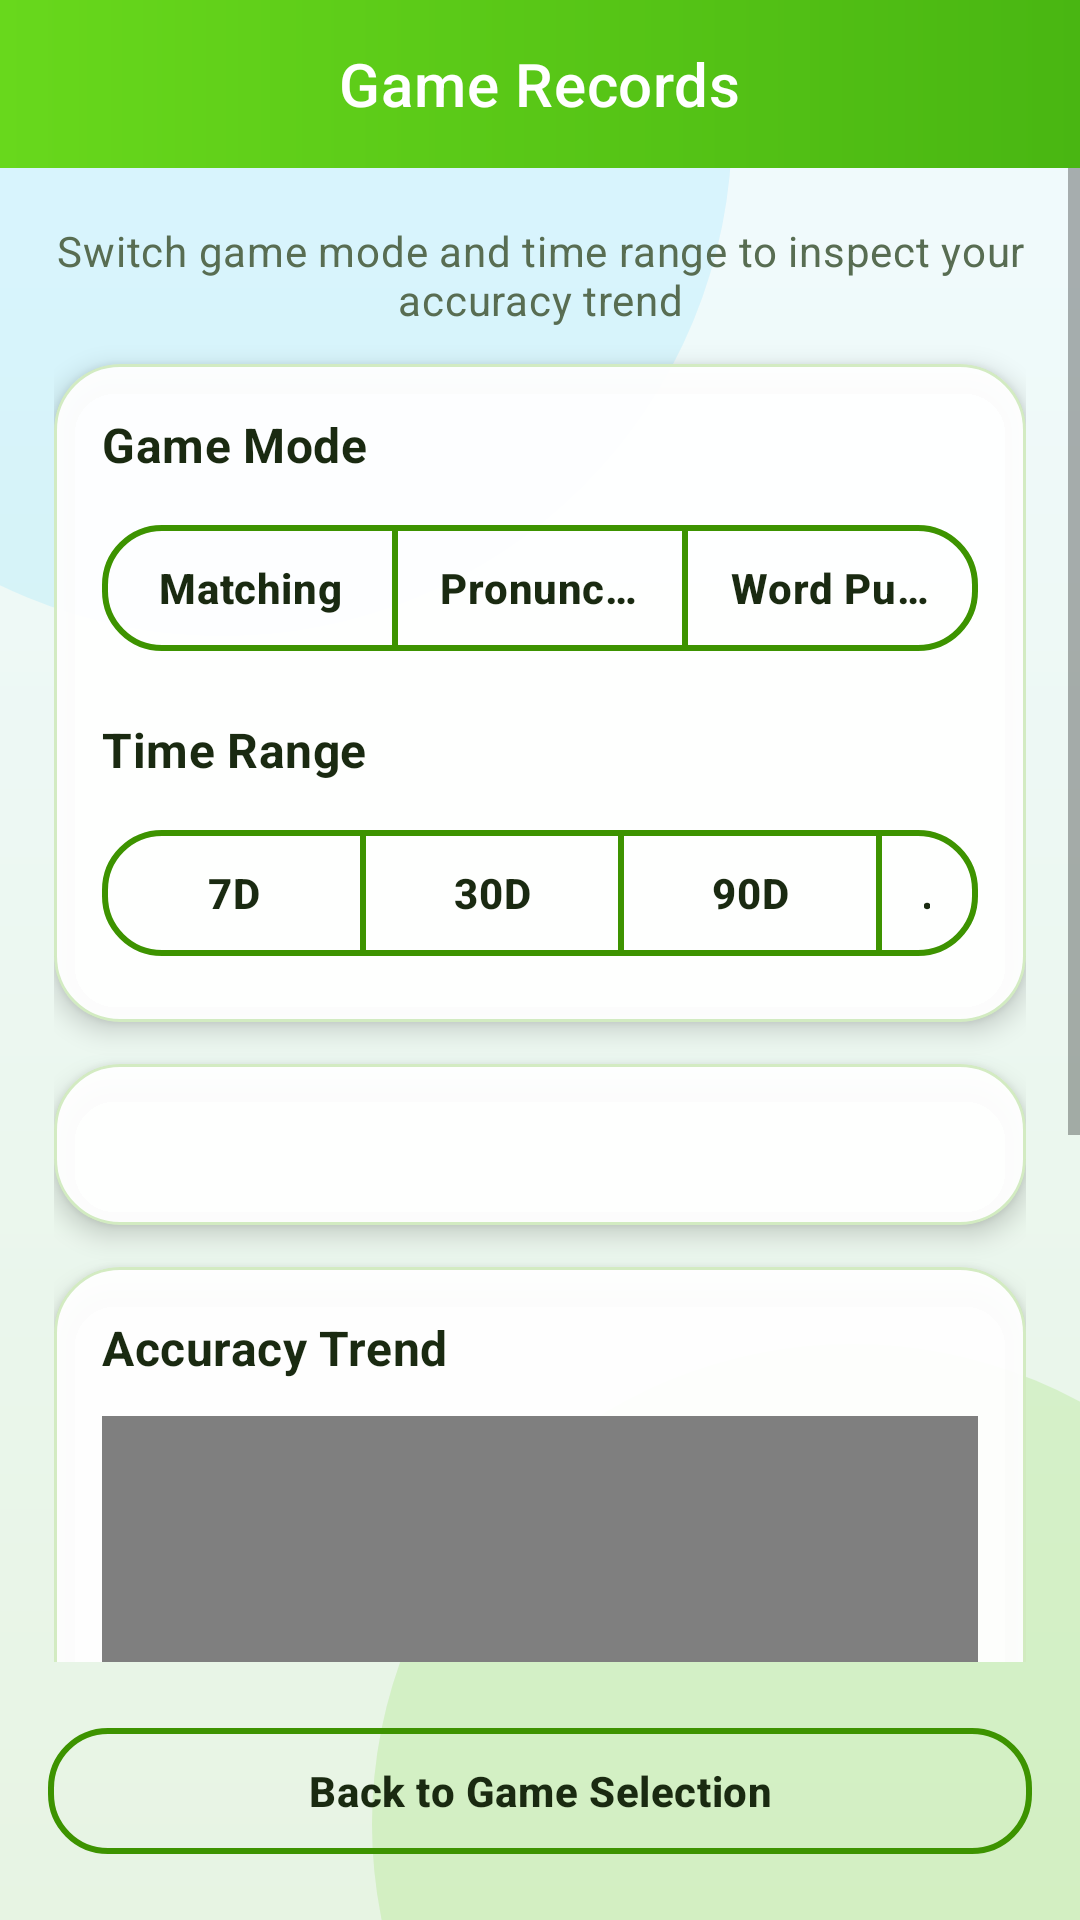

Write the Android layout XML for this screen, with the resource values it uses.
<!-- AndroidManifest.xml: application theme Theme.Chinese_game -->
<!-- res/layout/activity_game_records.xml -->
<?xml version="1.0" encoding="utf-8"?>
<LinearLayout xmlns:android="http://schemas.android.com/apk/res/android"
    xmlns:app="http://schemas.android.com/apk/res-auto"
    xmlns:tools="http://schemas.android.com/tools"
    android:layout_width="match_parent"
    android:layout_height="match_parent"
    android:background="@drawable/bg_screen_secondary"
    android:orientation="vertical"
    tools:context=".GameRecordsActivity">

    <com.google.android.material.appbar.MaterialToolbar
        style="@style/Widget.ChineseGame.Toolbar"
        android:layout_width="match_parent"
        android:layout_height="?attr/actionBarSize"
        app:title="Game Records"
        app:titleCentered="true"
        app:titleTextColor="@android:color/white" />

    <ScrollView
        android:layout_width="match_parent"
        android:layout_height="0dp"
        android:layout_weight="1"
        android:fillViewport="true">

        <LinearLayout
            android:layout_width="match_parent"
            android:layout_height="wrap_content"
            android:orientation="vertical"
            android:padding="18dp">

            <TextView
                android:layout_width="match_parent"
                android:layout_height="wrap_content"
                android:layout_marginBottom="12dp"
                android:gravity="center"
                android:text="Switch game mode and time range to inspect your accuracy trend"
                android:textAppearance="@style/TextAppearance.MaterialComponents.Body2"
                android:textColor="@color/duo_text_muted" />

            <com.google.android.material.card.MaterialCardView
                style="@style/Widget.ChineseGame.Card"
                android:layout_width="match_parent"
                android:layout_height="wrap_content"
                android:layout_marginBottom="14dp">

                <LinearLayout
                    android:layout_width="match_parent"
                    android:layout_height="wrap_content"
                    android:orientation="vertical"
                    android:padding="16dp">

                    <TextView
                        android:layout_width="match_parent"
                        android:layout_height="wrap_content"
                        android:layout_marginBottom="10dp"
                        android:text="Game Mode"
                        android:textAppearance="@style/Widget.ChineseGame.Text.SectionTitle" />

                    <com.google.android.material.button.MaterialButtonToggleGroup
                        android:id="@+id/toggle_game_type"
                        android:layout_width="match_parent"
                        android:layout_height="wrap_content"
                        app:selectionRequired="true"
                        app:singleSelection="true">

                        <com.google.android.material.button.MaterialButton
                            android:id="@+id/btn_filter_character_matching"
                            style="@style/Widget.ChineseGame.Button.Outlined"
                            android:layout_width="0dp"
                            android:layout_height="wrap_content"
                            android:layout_weight="1"
                            android:text="Matching" />

                        <com.google.android.material.button.MaterialButton
                            android:id="@+id/btn_filter_pronunciation"
                            style="@style/Widget.ChineseGame.Button.Outlined"
                            android:layout_width="0dp"
                            android:layout_height="wrap_content"
                            android:layout_weight="1"
                            android:text="Pronunciation" />

                        <com.google.android.material.button.MaterialButton
                            android:id="@+id/btn_filter_word_puzzle"
                            style="@style/Widget.ChineseGame.Button.Outlined"
                            android:layout_width="0dp"
                            android:layout_height="wrap_content"
                            android:layout_weight="1"
                            android:text="Word Puzzle" />
                    </com.google.android.material.button.MaterialButtonToggleGroup>

                    <TextView
                        android:layout_width="match_parent"
                        android:layout_height="wrap_content"
                        android:layout_marginTop="16dp"
                        android:layout_marginBottom="10dp"
                        android:text="Time Range"
                        android:textAppearance="@style/Widget.ChineseGame.Text.SectionTitle" />

                    <com.google.android.material.button.MaterialButtonToggleGroup
                        android:id="@+id/toggle_time_range"
                        android:layout_width="wrap_content"
                        android:layout_height="wrap_content"
                        app:selectionRequired="true"
                        app:singleSelection="true">

                        <com.google.android.material.button.MaterialButton
                            android:id="@+id/btn_range_7"
                            style="@style/Widget.ChineseGame.Button.Outlined"
                            android:layout_width="wrap_content"
                            android:layout_height="wrap_content"
                            android:text="7D" />

                        <com.google.android.material.button.MaterialButton
                            android:id="@+id/btn_range_30"
                            style="@style/Widget.ChineseGame.Button.Outlined"
                            android:layout_width="wrap_content"
                            android:layout_height="wrap_content"
                            android:text="30D" />

                        <com.google.android.material.button.MaterialButton
                            android:id="@+id/btn_range_90"
                            style="@style/Widget.ChineseGame.Button.Outlined"
                            android:layout_width="wrap_content"
                            android:layout_height="wrap_content"
                            android:text="90D" />

                        <com.google.android.material.button.MaterialButton
                            android:id="@+id/btn_range_all"
                            style="@style/Widget.ChineseGame.Button.Outlined"
                            android:layout_width="wrap_content"
                            android:layout_height="wrap_content"
                            android:text="All" />
                    </com.google.android.material.button.MaterialButtonToggleGroup>
                </LinearLayout>
            </com.google.android.material.card.MaterialCardView>

            <com.google.android.material.card.MaterialCardView
                style="@style/Widget.ChineseGame.Card"
                android:layout_width="match_parent"
                android:layout_height="wrap_content"
                android:layout_marginBottom="14dp">

                <LinearLayout
                    android:layout_width="match_parent"
                    android:layout_height="wrap_content"
                    android:orientation="vertical"
                    android:padding="16dp">

                    <TextView
                        android:id="@+id/tv_records_summary"
                        android:layout_width="match_parent"
                        android:layout_height="wrap_content"
                        android:textAppearance="@style/TextAppearance.MaterialComponents.Body1"
                        android:textColor="@color/duo_text_dark"
                        tools:text="Character Matching · 6 records · Average accuracy 78% · Best score 90/100" />
                </LinearLayout>
            </com.google.android.material.card.MaterialCardView>

            <com.google.android.material.card.MaterialCardView
                style="@style/Widget.ChineseGame.Card"
                android:layout_width="match_parent"
                android:layout_height="wrap_content"
                android:layout_marginBottom="14dp">

                <LinearLayout
                    android:layout_width="match_parent"
                    android:layout_height="wrap_content"
                    android:orientation="vertical"
                    android:padding="16dp">

                    <TextView
                        android:layout_width="match_parent"
                        android:layout_height="wrap_content"
                        android:layout_marginBottom="12dp"
                        android:text="Accuracy Trend"
                        android:textAppearance="@style/Widget.ChineseGame.Text.SectionTitle" />

                    <com.example.chinese_game.view.AccuracyChartView
                        android:id="@+id/accuracy_chart_view"
                        android:layout_width="match_parent"
                        android:layout_height="240dp" />
                </LinearLayout>
            </com.google.android.material.card.MaterialCardView>

            <com.google.android.material.card.MaterialCardView
                style="@style/Widget.ChineseGame.Card"
                android:layout_width="match_parent"
                android:layout_height="wrap_content">

                <LinearLayout
                    android:layout_width="match_parent"
                    android:layout_height="wrap_content"
                    android:orientation="vertical"
                    android:padding="16dp">

                    <TextView
                        android:id="@+id/tv_records_section_title"
                        android:layout_width="match_parent"
                        android:layout_height="wrap_content"
                        android:layout_marginBottom="12dp"
                        android:text="Recent Records"
                        android:textAppearance="@style/Widget.ChineseGame.Text.SectionTitle" />

                    <LinearLayout
                        android:id="@+id/records_container"
                        android:layout_width="match_parent"
                        android:layout_height="wrap_content"
                        android:orientation="vertical" />
                </LinearLayout>
            </com.google.android.material.card.MaterialCardView>
        </LinearLayout>
    </ScrollView>

    <com.google.android.material.button.MaterialButton
        android:id="@+id/btn_back_records"
        style="@style/Widget.ChineseGame.Button.Outlined"
        android:layout_width="match_parent"
        android:layout_height="wrap_content"
        android:layout_margin="16dp"
        android:text="Back to Game Selection" />
</LinearLayout>
<!-- resources referenced by this layout -->
<resources>
  <color name="duo_text_dark">#FF1A2A11</color>
  <color name="duo_text_muted">#FF586D52</color>
  <style name="Widget.ChineseGame.Button.Outlined" parent="Widget.MaterialComponents.Button.OutlinedButton">
          <item name="android:textAllCaps">false</item>
          <item name="cornerRadius">20dp</item>
          <item name="android:minHeight">54dp</item>
          <item name="android:textColor">@color/duo_text_dark</item>
          <item name="strokeColor">@color/duo_green_dark</item>
          <item name="strokeWidth">2dp</item>
          <item name="rippleColor">@color/duo_green_soft</item>
          <item name="android:letterSpacing">0.015</item>
      </style>
  <style name="Widget.ChineseGame.Card" parent="Widget.MaterialComponents.CardView">
          <item name="cardCornerRadius">22dp</item>
          <item name="cardElevation">5dp</item>
          <item name="strokeWidth">1dp</item>
          <item name="strokeColor">@color/duo_card_stroke</item>
          <item name="cardBackgroundColor">@color/duo_card_bg</item>
      </style>
  <style name="Widget.ChineseGame.Text.SectionTitle" parent="TextAppearance.MaterialComponents.Subtitle1">
          <item name="android:textColor">@color/duo_text_dark</item>
          <item name="android:textStyle">bold</item>
      </style>
  <style name="Widget.ChineseGame.Toolbar" parent="Widget.MaterialComponents.Toolbar">
          <item name="android:background">@drawable/bg_toolbar_primary</item>
          <item name="titleTextColor">@android:color/white</item>
          <item name="subtitleTextColor">#CCFFFFFF</item>
          <item name="elevation">0dp</item>
      </style>
  <color name="duo_bg_secondary_top">#FFF1FBFF</color>
  <color name="duo_bg_secondary_bottom">#FFE7F4E3</color>
  <color name="duo_green_dark">#FF3D9300</color>
  <color name="duo_green_soft">#FFE6F8D2</color>
  <color name="duo_card_stroke">#3D4BAE07</color>
  <color name="duo_card_bg">#F2FFFFFF</color>
  <!-- drawable bg_toolbar_primary (drawable) -->
  <?xml version="1.0" encoding="utf-8"?>
  <shape xmlns:android="http://schemas.android.com/apk/res/android"
      android:shape="rectangle">
      <gradient
          android:angle="0"
          android:startColor="@color/duo_toolbar_start"
          android:endColor="@color/duo_toolbar_end" />
  </shape>
  <color name="duo_green">#FF58CC02</color>
  <color name="white">#FFFFFFFF</color>
  <color name="duo_blue">#FF1CB0F6</color>
  <color name="teal_700">#FF1497CC</color>
  <color name="surface_light">#FFF7FCF0</color>
  <color name="duo_red_dark">#FFD83A38</color>
  <color name="duo_bg_top">#FFFAFFEE</color>
  <color name="duo_bg_bottom">#FFE7F2D1</color>
  <style name="Widget.ChineseGame.Button" parent="Widget.MaterialComponents.Button">
          <item name="android:textAllCaps">false</item>
          <item name="cornerRadius">20dp</item>
          <item name="android:minHeight">54dp</item>
          <item name="android:textColor">@color/white</item>
          <item name="android:textStyle">bold</item>
          <item name="android:letterSpacing">0.015</item>
          <item name="backgroundTint">@color/duo_green</item>
          <item name="rippleColor">@color/duo_green_soft</item>
          <item name="elevation">4dp</item>
      </style>
  <color name="duo_toolbar_start">#FF68D81C</color>
  <color name="duo_toolbar_end">#FF49B612</color>
  <color name="duo_bg_mid">#FFF0F9DA</color>
</resources>
